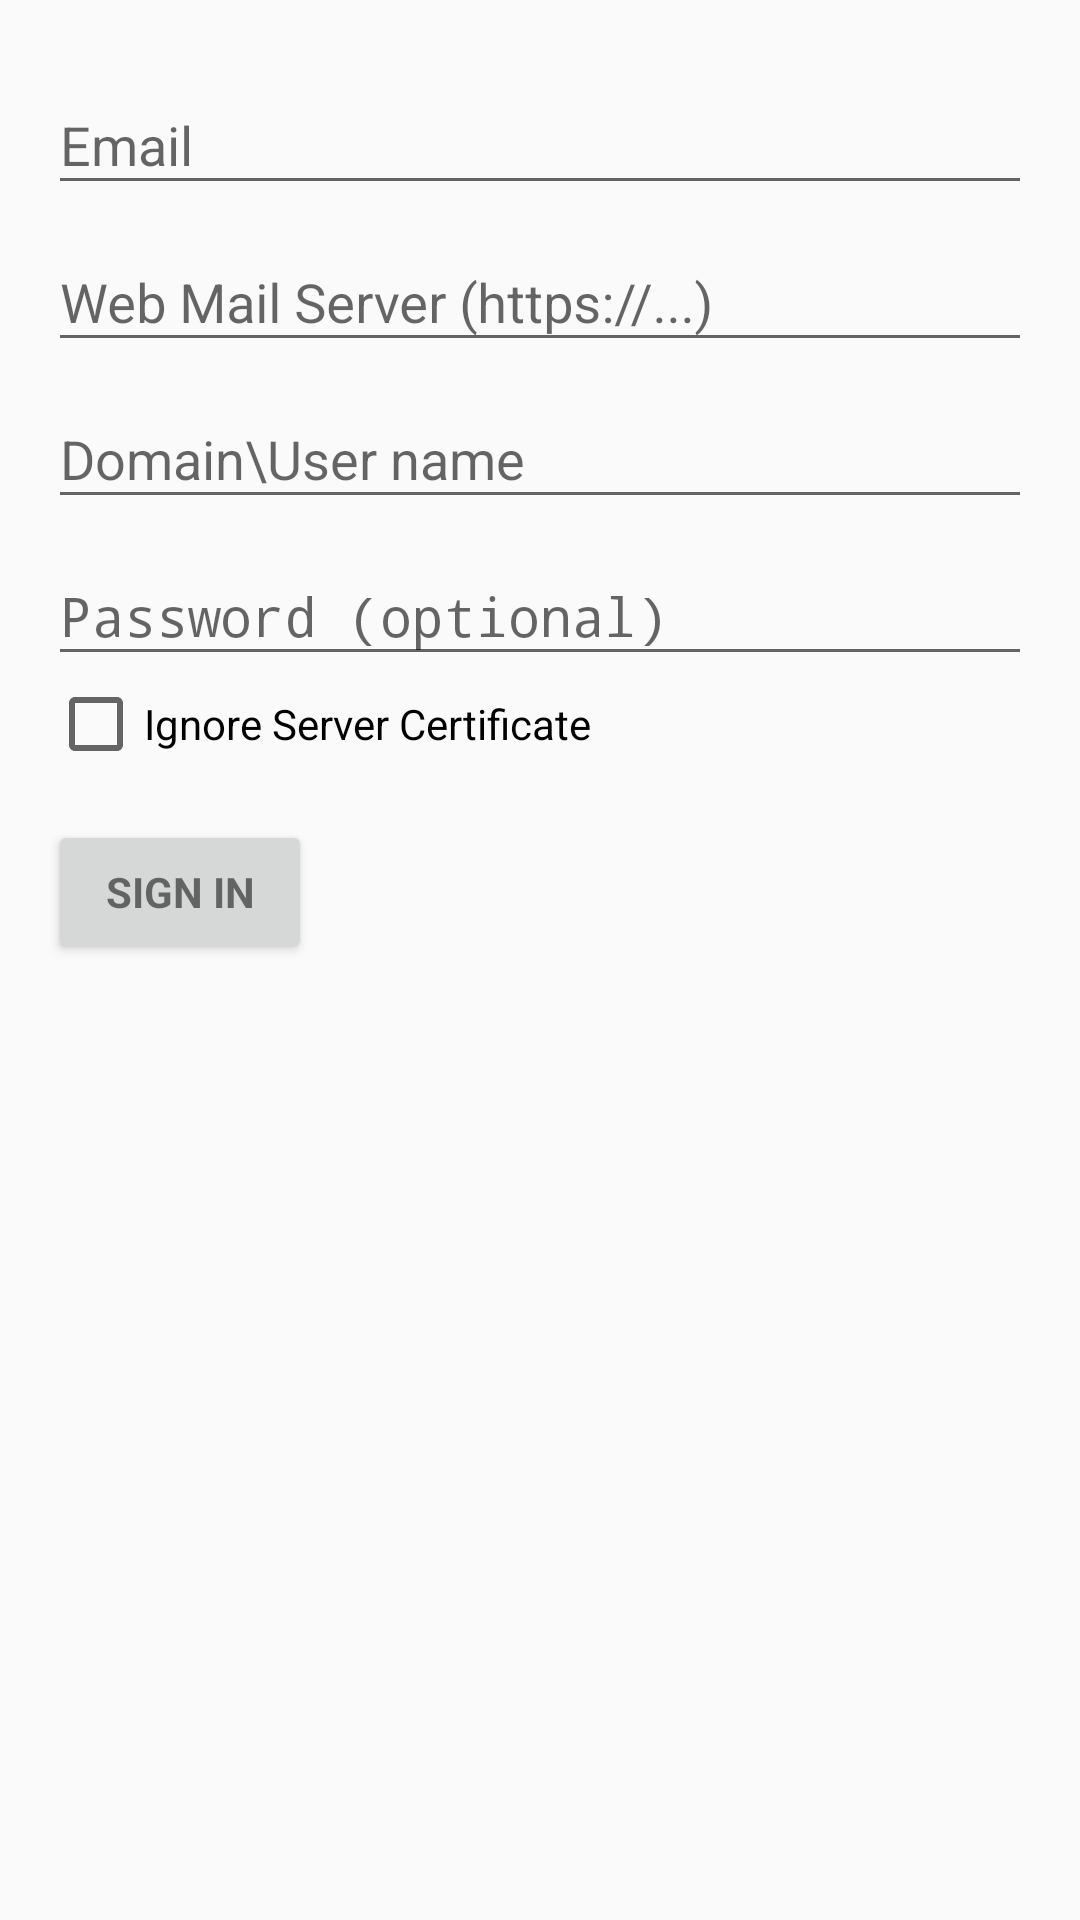

Here is an Android app screen rendered from its layout file. Give the layout XML and the strings, colors and styles it references.
<!-- AndroidManifest.xml: application theme AppTheme -->
<!-- res/layout/activity_exchange_login.xml -->
<LinearLayout xmlns:android="http://schemas.android.com/apk/res/android"
    xmlns:tools="http://schemas.android.com/tools"
    android:layout_width="match_parent"
    android:layout_height="match_parent"
    android:gravity="center_horizontal"
    android:orientation="vertical"
    android:padding="16dp"
    tools:context="com.eleks.mailwatcher.authentification.ExchangeLoginActivity">

    
    <ProgressBar
        android:id="@+id/login_progress"
        style="?android:attr/progressBarStyleLarge"
        android:layout_width="wrap_content"
        android:layout_height="wrap_content"
        android:layout_marginBottom="8dp"
        android:visibility="gone" />

    <ScrollView
        android:id="@+id/login_form"
        android:layout_width="match_parent"
        android:layout_height="match_parent">

        <LinearLayout
            android:id="@+id/email_login_form"
            android:layout_width="match_parent"
            android:layout_height="wrap_content"
            android:orientation="vertical">

            <android.support.design.widget.TextInputLayout
                android:layout_width="match_parent"
                android:layout_height="wrap_content">

                <EditText
                    android:id="@+id/email"
                    android:layout_width="match_parent"
                    android:layout_height="wrap_content"
                    android:hint="@string/prompt_email"
                    android:inputType="textEmailAddress"
                    android:maxLines="1"
                    android:singleLine="true" />

            </android.support.design.widget.TextInputLayout>

            <android.support.design.widget.TextInputLayout
                android:layout_width="match_parent"
                android:layout_height="wrap_content">

                <EditText
                    android:id="@+id/server"
                    android:layout_width="match_parent"
                    android:layout_height="wrap_content"
                    android:hint="@string/prompt_mail_server"
                    android:maxLines="1"
                    android:singleLine="true" />

            </android.support.design.widget.TextInputLayout>

            <android.support.design.widget.TextInputLayout
                android:layout_width="match_parent"
                android:layout_height="wrap_content">

                <EditText
                    android:id="@+id/user"
                    android:layout_width="match_parent"
                    android:layout_height="wrap_content"
                    android:hint="@string/prompt_user"
                    android:maxLines="1"
                    android:singleLine="true" />
            </android.support.design.widget.TextInputLayout>

            <android.support.design.widget.TextInputLayout
                android:layout_width="match_parent"
                android:layout_height="wrap_content">

                <EditText
                    android:id="@+id/password"
                    android:layout_width="match_parent"
                    android:layout_height="wrap_content"
                    android:hint="@string/prompt_password"
                    android:imeActionId="@+id/login"
                    android:imeActionLabel="@string/action_sign_in"
                    android:imeOptions="actionUnspecified"
                    android:inputType="textPassword"
                    android:maxLines="1"
                    android:singleLine="true" />

            </android.support.design.widget.TextInputLayout>

            <android.support.design.widget.TextInputLayout
                android:layout_width="match_parent"
                android:layout_height="wrap_content">

                <CheckBox
                    android:id="@+id/ignore_cert"
                    android:layout_width="wrap_content"
                    android:layout_height="wrap_content"
                    android:hint="@string/ignore_server_certificate"
                    android:text="@string/ignore_server_certificate" />

            </android.support.design.widget.TextInputLayout>

            <Button
                android:id="@+id/email_sign_in_button"
                style="?android:textAppearanceSmall"
                android:layout_width="wrap_content"
                android:layout_height="wrap_content"
                android:layout_marginTop="16dp"
                android:text="@string/action_sign_in"
                android:textStyle="bold" />

        </LinearLayout>
    </ScrollView>
</LinearLayout>
<!-- resources referenced by this layout -->
<resources>
  <string name="action_sign_in">Sign in</string>
  <string name="ignore_server_certificate">Ignore Server Certificate</string>
  <string name="prompt_email">Email</string>
  <string name="prompt_mail_server">Web Mail Server (https://...)</string>
  <string name="prompt_password">Password (optional)</string>
  <string name="prompt_user">Domain\\User name</string>
  <style name="AppTheme" parent="Theme.AppCompat.Light.DarkActionBar">
          
          <item name="colorPrimary">@color/colorPrimary</item>
          <item name="colorPrimaryDark">@color/colorPrimaryDark</item>
          <item name="colorAccent">@color/colorAccent</item>
      </style>
  <color name="colorPrimary">#3F51B5</color>
  <color name="colorPrimaryDark">#303F9F</color>
  <color name="colorAccent">#0091ea</color>
</resources>
